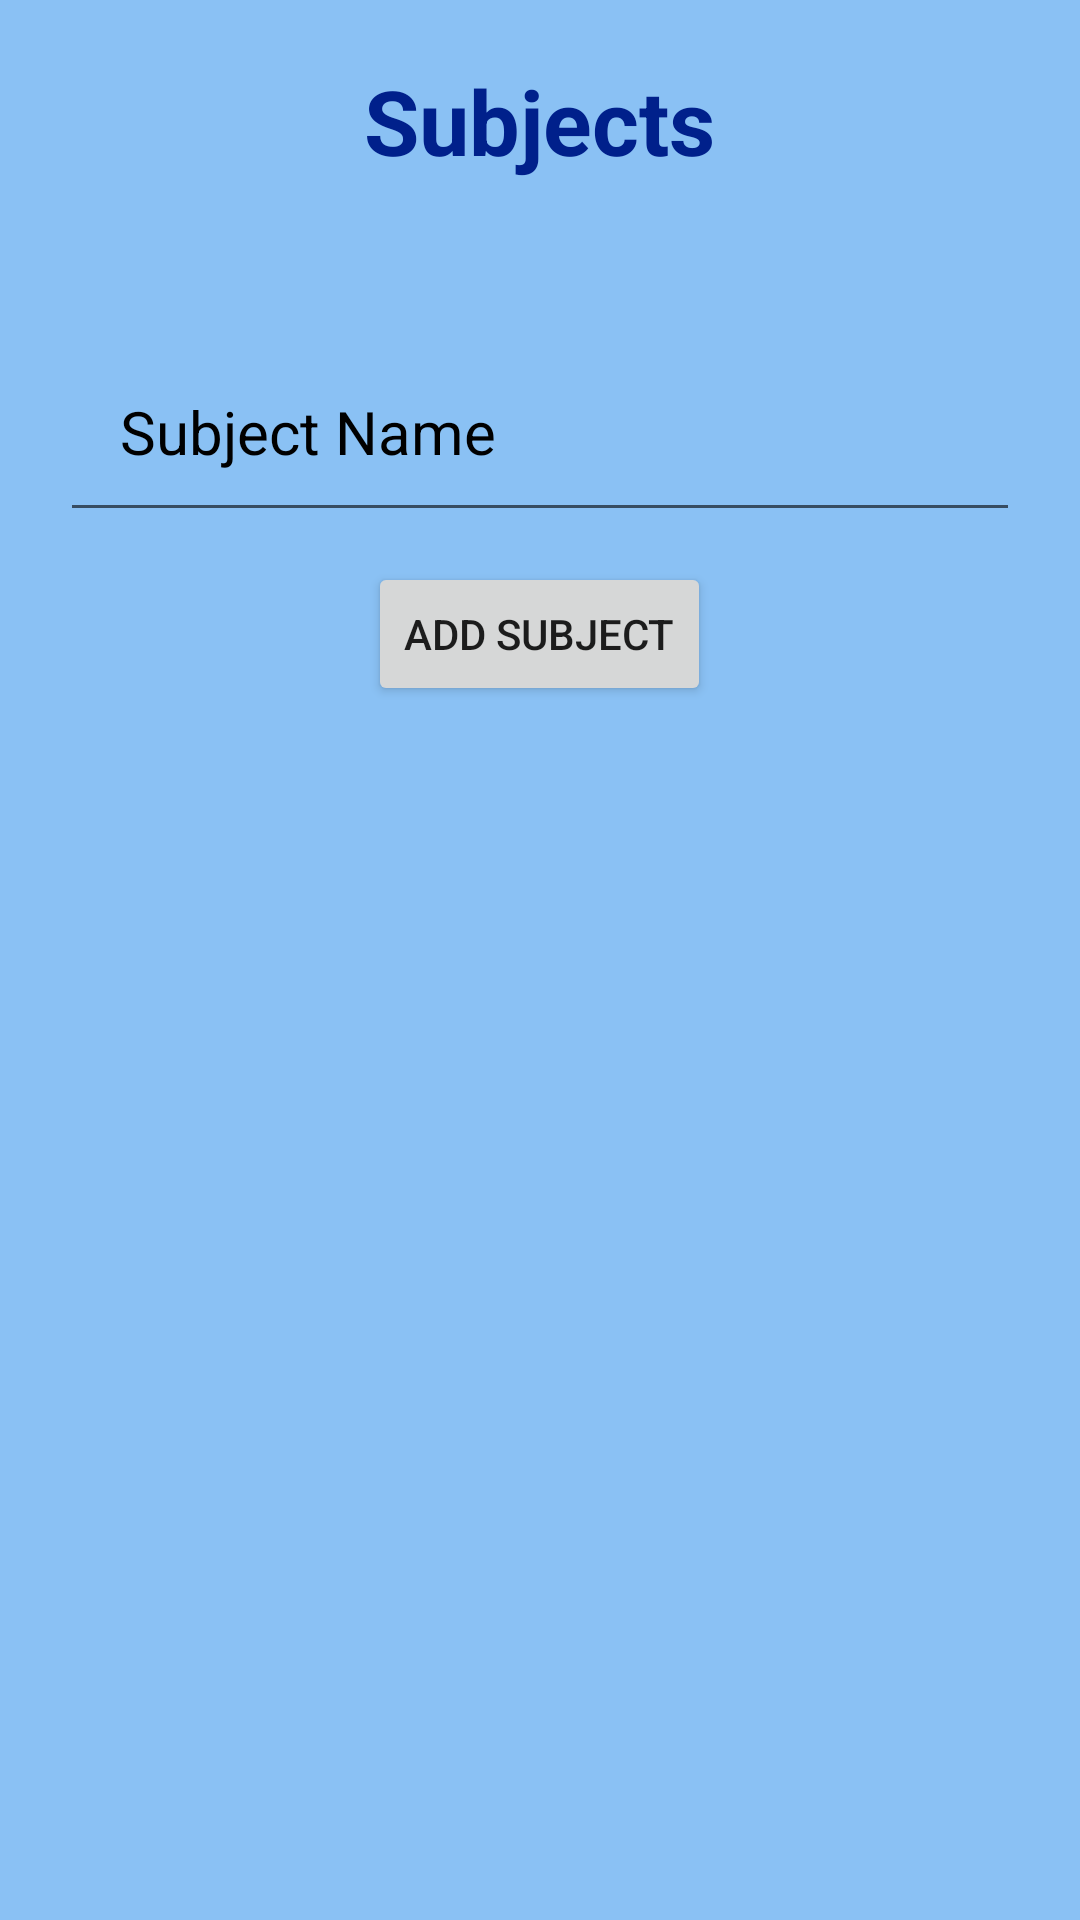

Produce the Android XML layout that renders to this screen, including the resource entries it uses.
<!-- AndroidManifest.xml: application theme Theme.RoyalTesifyApp -->
<!-- res/layout/activity_subject.xml -->
<?xml version="1.0" encoding="utf-8"?>
<LinearLayout xmlns:android="http://schemas.android.com/apk/res/android"
    xmlns:app="http://schemas.android.com/apk/res-auto"
    xmlns:tools="http://schemas.android.com/tools"
    android:layout_width="match_parent"
    android:layout_height="match_parent"
    android:background="#8AC1F4"
    android:orientation="vertical"
    android:padding="20dp"
    tools:context=".AddSubjectActivity">

    <TextView
        android:layout_width="wrap_content"
        android:layout_height="wrap_content"
        android:layout_gravity="center"
        android:text="Subjects"
        android:textColor="@color/purple_500"
        android:textSize="30sp"
        android:textStyle="bold" />

    <EditText
        android:id="@+id/edt_bname"
        android:layout_width="match_parent"
        android:layout_height="wrap_content"
        android:layout_below="@+id/img_person"
        android:layout_marginTop="50dp"

        android:drawablePadding="10dp"
        android:hint="Subject Name"
        android:imeOptions="actionNext"
        android:padding="20dp"
        android:singleLine="true"
        android:textColorHint="#000"
        android:textSize="20sp" />

    <Button
        android:id="@+id/btn_click"
        android:layout_width="wrap_content"
        android:layout_height="wrap_content"
        android:layout_gravity="center"
        android:layout_marginTop="10dp"
        android:text="Add Subject" />

</LinearLayout>
<!-- resources referenced by this layout -->
<resources>
  <color name="purple_500">#00208b</color>
  <style name="Theme.RoyalTesifyApp" parent="Theme.MaterialComponents.DayNight.DarkActionBar">
          
          <item name="colorPrimary">@color/purple_500</item>
          <item name="colorPrimaryVariant">@color/purple_700</item>
          <item name="colorOnPrimary">@color/white</item>
          
          <item name="colorSecondary">@color/teal_200</item>
          <item name="colorSecondaryVariant">@color/teal_700</item>
          <item name="colorOnSecondary">@color/black</item>
          
          <item name="android:statusBarColor" tools:targetApi="l">?attr/colorPrimaryVariant</item>
          
      </style>
  <color name="purple_700">#00208b</color>
  <color name="white">#FFFFFFFF</color>
  <color name="teal_200">#00208b</color>
  <color name="teal_700">#00208b</color>
  <color name="black">#fff</color>
</resources>
